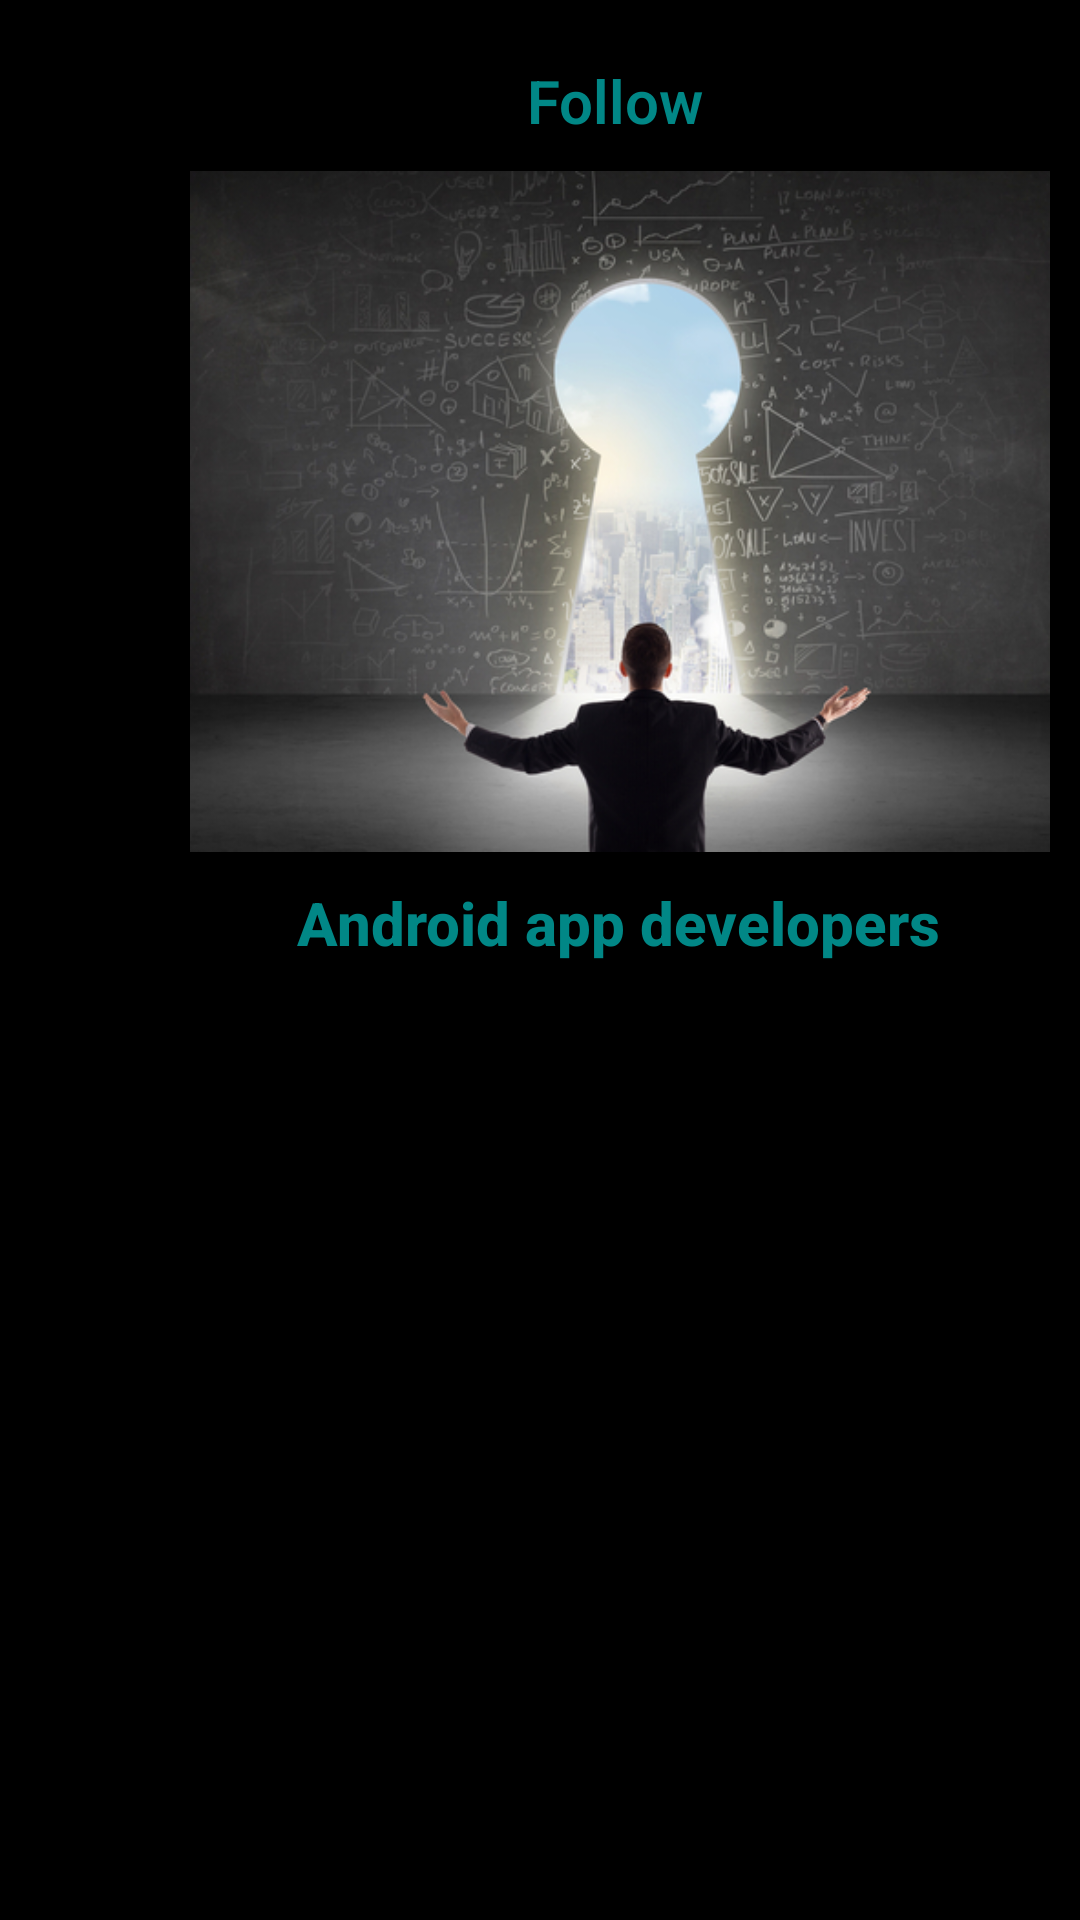

Layout XML and referenced resources for this Android screen:
<!-- AndroidManifest.xml: application theme Theme.Swipe_Button -->
<!-- res/layout/activity_next.xml -->
<?xml version="1.0" encoding="utf-8"?>
<LinearLayout xmlns:android="http://schemas.android.com/apk/res/android"
    xmlns:app="http://schemas.android.com/apk/res-auto"
    xmlns:tools="http://schemas.android.com/tools"
    android:layout_width="match_parent"
    android:layout_height="match_parent"
    android:layout_gravity="center"
    android:background="@color/black"
    android:orientation="vertical"
    android:padding="10dp"
    tools:context=".NextActivity">

    <TextView
        android:id="@+id/textView2"
        android:layout_width="370dp"
        android:layout_height="wrap_content"
        android:layout_margin="10dp"

        android:fontFamily="sans-serif-light"

        android:gravity="center_horizontal"
        android:text="Follow"
        android:textAlignment="center"
        android:textColor="@color/teal_700"
        android:textSize="20dp"
        android:textStyle="bold" />


    <ImageView
        android:id="@+id/imageView2"
        android:layout_width="411dp"
        android:layout_height="227dp"
        android:gravity="center_horizontal"
        android:textAlignment="center"
        app:srcCompat="@drawable/shutterstock_246889600" />

    <TextView
        android:id="@+id/textView3"
        android:layout_width="372dp"
        android:layout_height="wrap_content"
        android:layout_margin="10dp"

        android:fontFamily="sans-serif-medium"

        android:gravity="center_horizontal"


        android:text="Android app developers"
        android:textAlignment="center"
        android:textColor="@color/teal_700"
        android:textSize="20dp"
        android:textStyle="bold" />

    <ImageView
        android:id="@+id/imageView3"
        android:layout_width="411dp"
        android:layout_height="75dp"
        android:gravity="center_horizontal"
        android:textAlignment="center"
        android:verticalScrollbarPosition="left"
        android:visibility="visible"
        app:srcCompat="@drawable/like" />

</LinearLayout>
<!-- resources referenced by this layout -->
<resources>
  <!-- drawable shutterstock_246889600: jpg bitmap (drawable-v24, 138409 bytes) -->
  <style name="Theme.Swipe_Button" parent="Theme.MaterialComponents.DayNight.DarkActionBar">
          
          <item name="colorPrimary">@color/purple_500</item>
          <item name="colorPrimaryVariant">@color/purple_700</item>
          <item name="colorOnPrimary">@color/white</item>
          
          <item name="colorSecondary">@color/teal_200</item>
          <item name="colorSecondaryVariant">@color/teal_700</item>
          <item name="colorOnSecondary">@color/black</item>
          
          <item name="android:statusBarColor" tools:targetApi="l">?attr/colorPrimaryVariant</item>
          
      </style>
  <!-- not gathered from this repository: default colours our renderer supplied (Android Studio template values) -->
  <color name="purple_500">#FF6200EE</color>
  <color name="purple_700">#FF3700B3</color>
  <color name="teal_200">#FF03DAC5</color>
  <color name="teal_700">#FF018786</color>
  <color name="black">#FF000000</color>
  <color name="white">#FFFFFFFF</color>
</resources>
